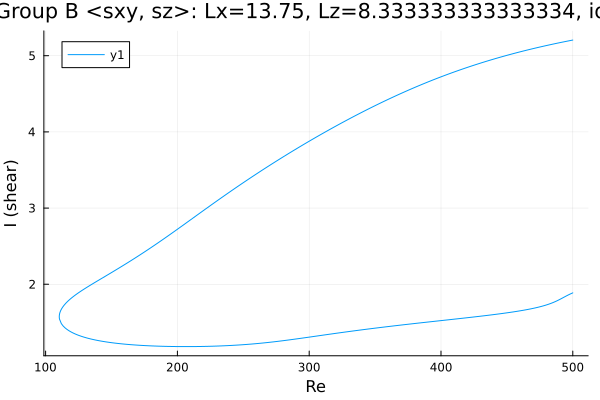

Source data for this figure (header and first rows):
Re, shear
500.0, 5.205
498.8, 5.201
497.4, 5.196
496, 5.192
494.6, 5.187
493.2, 5.182
491.8, 5.177
490.3, 5.172
488.9, 5.167
487.5, 5.162
486.1, 5.156
484.7, 5.151
483.3, 5.146
481.9, 5.14
480.4, 5.135
479, 5.13
477.6, 5.124
476.2, 5.118
474.8, 5.113
473.4, 5.107
472, 5.101
470.5, 5.096
469.1, 5.09
467.7, 5.084
466.3, 5.078
464.9, 5.072
463.5, 5.066
462.1, 5.06
460.6, 5.053
459.2, 5.047
457.8, 5.041
456.4, 5.034
455, 5.028
453.6, 5.021
452.2, 5.015
450.8, 5.008
449.3, 5.001
447.9, 4.995
446.5, 4.988
445.1, 4.981
443.7, 4.974
442.3, 4.967
440.9, 4.96
439.4, 4.953
438, 4.945
436.6, 4.938
435.2, 4.931
433.8, 4.923
432.4, 4.916
431, 4.908
429.5, 4.9
428.1, 4.892
426.7, 4.885
425.3, 4.877
423.9, 4.869
422.5, 4.861
421.1, 4.853
419.6, 4.844
418.2, 4.836
416.8, 4.828
... 555 more rows
